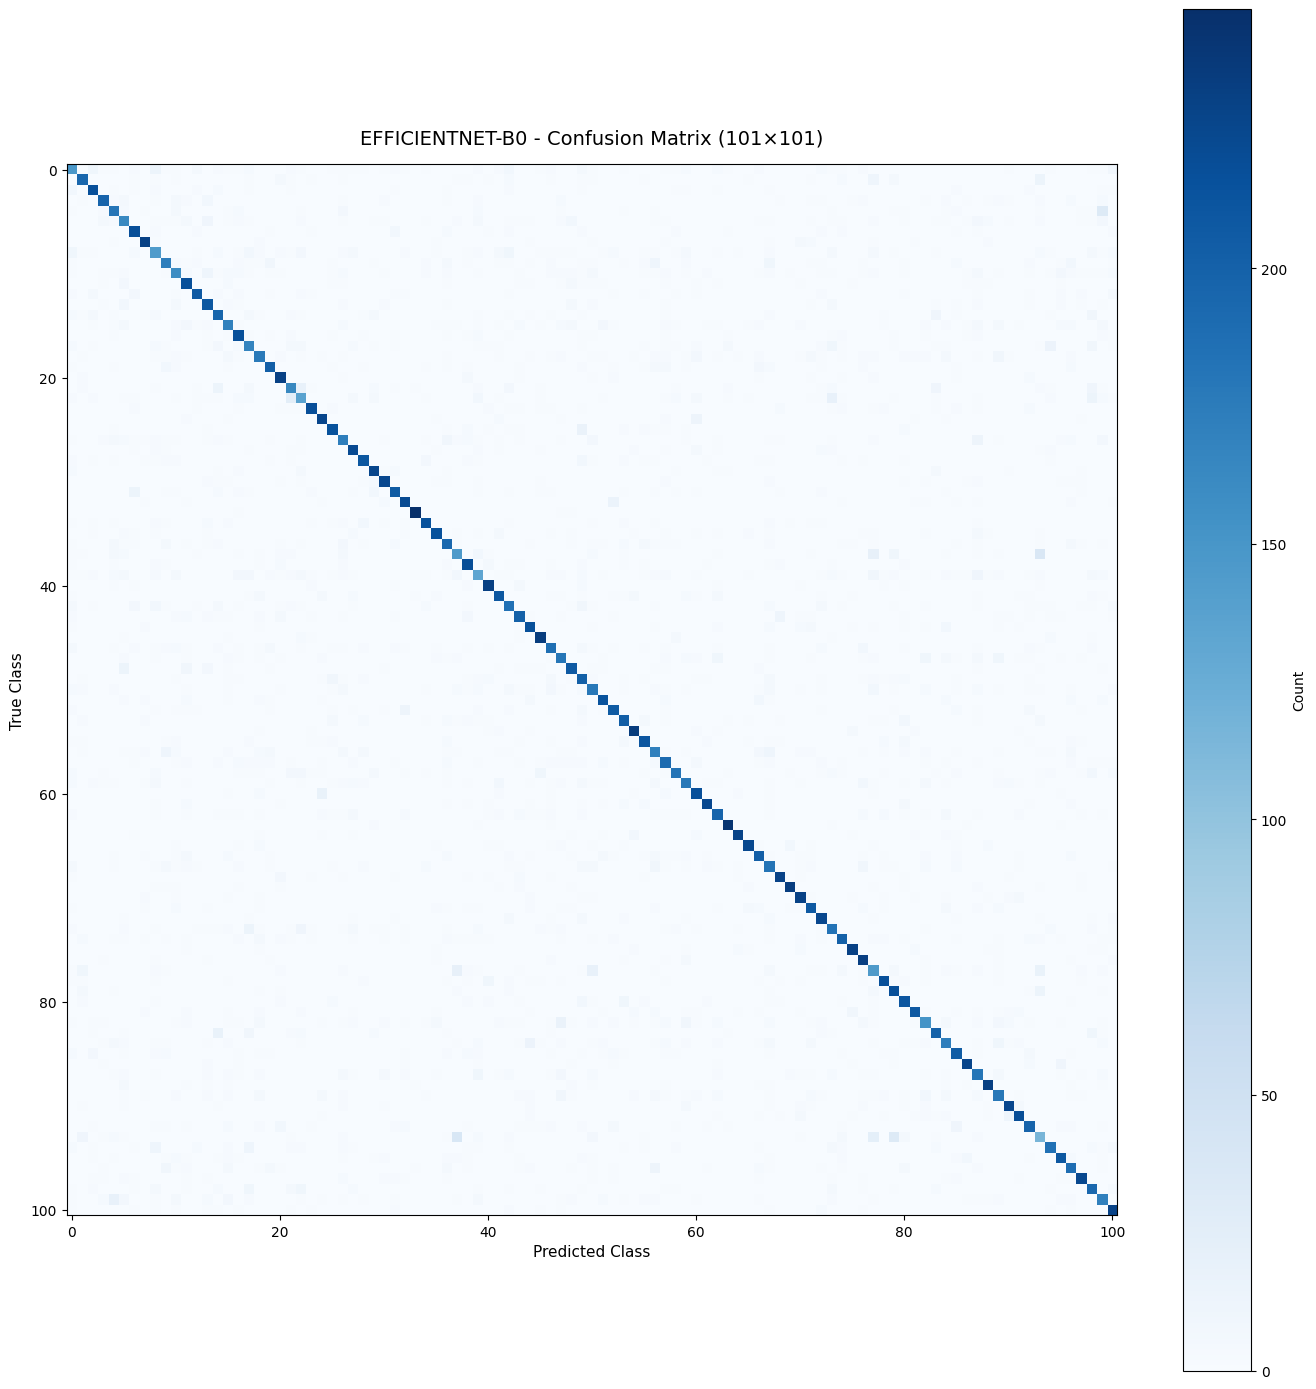

The file beside this chart, header and first rows:
0, 1, 2, 3, 4, 5, 6, 7, 8, 9, 10, 11, 12, 13, 14, 15, 16, 17, 18, 19, 20, 21, 22, 23
147, 0, 9, 1, 1, 0, 2, 0, 13, 1, 1, 0, 5, 0, 2, 1, 1, 3, 0, 0, 0, 2, 1, 0
0, 194, 0, 0, 0, 0, 1, 0, 1, 0, 1, 0, 0, 0, 0, 0, 0, 1, 0, 0, 5, 1, 0, 1
7, 0, 217, 0, 1, 0, 1, 0, 2, 0, 0, 0, 2, 0, 3, 0, 0, 1, 0, 0, 0, 1, 0, 0
0, 1, 0, 197, 2, 4, 0, 0, 1, 0, 5, 2, 0, 7, 0, 0, 0, 0, 0, 0, 0, 0, 0, 0
1, 0, 0, 2, 181, 3, 0, 1, 0, 0, 4, 0, 0, 0, 0, 1, 3, 0, 0, 0, 0, 0, 1, 0
0, 0, 0, 5, 2, 163, 0, 0, 1, 1, 1, 5, 0, 10, 0, 1, 2, 1, 0, 0, 0, 0, 2, 0
0, 0, 0, 0, 0, 0, 218, 0, 2, 0, 0, 0, 2, 0, 0, 0, 0, 0, 0, 1, 0, 0, 0, 1
0, 0, 0, 0, 1, 0, 0, 230, 1, 0, 0, 0, 0, 0, 0, 0, 0, 0, 2, 0, 0, 0, 0, 0
9, 1, 1, 0, 0, 0, 3, 0, 144, 0, 0, 0, 1, 0, 3, 0, 1, 7, 2, 0, 2, 1, 6, 0
1, 0, 0, 0, 0, 0, 0, 0, 0, 172, 2, 1, 2, 0, 0, 0, 2, 1, 1, 8, 0, 0, 0, 0
1, 0, 0, 1, 1, 2, 0, 0, 0, 1, 159, 3, 0, 11, 1, 3, 3, 1, 0, 1, 1, 0, 0, 0
0, 0, 0, 1, 0, 6, 0, 0, 0, 0, 0, 217, 0, 0, 0, 3, 0, 0, 0, 0, 0, 0, 0, 0
2, 0, 5, 0, 0, 0, 6, 0, 0, 0, 1, 0, 207, 0, 2, 0, 2, 0, 0, 1, 0, 0, 2, 1
0, 0, 0, 1, 0, 7, 0, 0, 0, 0, 4, 0, 0, 209, 0, 2, 1, 0, 0, 0, 0, 0, 0, 0
3, 1, 4, 0, 1, 0, 0, 1, 3, 0, 0, 0, 0, 0, 195, 0, 0, 4, 1, 0, 0, 2, 1, 0
0, 0, 1, 0, 1, 4, 0, 0, 0, 0, 2, 6, 1, 2, 0, 169, 1, 0, 0, 0, 0, 0, 0, 0
0, 0, 0, 0, 1, 0, 0, 0, 0, 0, 2, 0, 0, 1, 0, 1, 217, 1, 0, 1, 0, 2, 0, 0
3, 0, 1, 0, 0, 0, 0, 0, 3, 1, 0, 0, 0, 1, 6, 0, 3, 166, 0, 0, 0, 4, 5, 0
0, 1, 0, 0, 0, 0, 0, 0, 1, 1, 2, 1, 0, 0, 0, 4, 1, 0, 176, 0, 2, 0, 1, 0
1, 0, 0, 0, 1, 0, 0, 0, 0, 7, 2, 0, 0, 0, 0, 1, 0, 0, 0, 202, 0, 0, 0, 0
0, 2, 0, 0, 0, 0, 0, 0, 0, 0, 0, 0, 0, 0, 0, 0, 0, 0, 0, 0, 230, 0, 0, 0
0, 2, 0, 0, 0, 0, 0, 0, 1, 0, 0, 0, 1, 0, 13, 0, 0, 5, 0, 0, 0, 164, 18, 1
2, 0, 2, 0, 0, 1, 1, 0, 0, 0, 1, 0, 1, 1, 1, 0, 3, 3, 0, 0, 0, 25, 137, 0
0, 0, 0, 0, 0, 0, 2, 0, 0, 0, 0, 0, 1, 0, 0, 0, 1, 0, 0, 0, 1, 1, 1, 218
0, 0, 0, 0, 0, 0, 0, 0, 0, 0, 0, 2, 0, 0, 0, 1, 0, 0, 0, 0, 0, 0, 0, 0
0, 0, 0, 0, 1, 0, 0, 0, 0, 0, 0, 0, 0, 1, 0, 0, 0, 0, 0, 0, 0, 0, 0, 0
1, 0, 0, 2, 4, 3, 1, 1, 2, 1, 1, 0, 0, 1, 2, 1, 0, 0, 0, 1, 0, 0, 1, 0
0, 0, 0, 0, 0, 0, 1, 0, 2, 1, 0, 0, 0, 0, 0, 0, 0, 1, 0, 0, 0, 1, 1, 0
2, 0, 1, 0, 1, 0, 0, 1, 1, 2, 2, 0, 0, 0, 0, 0, 0, 0, 0, 1, 0, 1, 0, 0
3, 0, 0, 0, 0, 0, 0, 0, 0, 0, 0, 0, 0, 0, 1, 0, 2, 0, 0, 0, 0, 0, 4, 0
0, 0, 0, 0, 0, 0, 0, 0, 0, 0, 0, 0, 0, 2, 1, 1, 0, 0, 0, 0, 1, 0, 1, 0
0, 0, 0, 0, 0, 0, 13, 0, 0, 1, 1, 0, 0, 0, 3, 0, 2, 1, 0, 0, 0, 0, 0, 2
0, 0, 0, 0, 0, 0, 0, 1, 0, 0, 0, 1, 0, 0, 0, 0, 0, 0, 0, 0, 0, 0, 0, 0
0, 0, 0, 0, 0, 0, 0, 0, 0, 0, 0, 0, 0, 0, 0, 0, 1, 0, 0, 0, 0, 0, 0, 0
1, 0, 1, 0, 1, 0, 0, 0, 2, 1, 0, 0, 0, 3, 0, 2, 0, 0, 0, 0, 0, 0, 0, 1
0, 0, 1, 0, 0, 2, 1, 0, 1, 0, 0, 0, 0, 1, 0, 0, 0, 0, 0, 0, 0, 0, 0, 0
1, 0, 0, 0, 4, 1, 1, 0, 0, 4, 0, 1, 0, 1, 2, 0, 0, 0, 0, 0, 1, 0, 1, 0
1, 1, 0, 0, 5, 3, 0, 0, 0, 0, 0, 0, 1, 0, 0, 0, 1, 0, 1, 0, 2, 2, 0, 0
1, 0, 0, 0, 1, 0, 0, 0, 2, 1, 0, 0, 0, 0, 0, 0, 0, 0, 1, 0, 3, 0, 0, 0
1, 1, 2, 0, 3, 5, 0, 0, 3, 0, 4, 0, 0, 0, 0, 0, 6, 6, 0, 2, 1, 2, 4, 1
0, 0, 0, 0, 1, 0, 1, 0, 0, 0, 0, 0, 0, 0, 0, 0, 0, 0, 0, 0, 0, 0, 0, 2
1, 0, 0, 0, 0, 0, 0, 0, 0, 0, 0, 0, 0, 0, 0, 0, 0, 1, 4, 0, 0, 0, 0, 0
4, 0, 1, 0, 0, 0, 6, 0, 7, 1, 0, 0, 1, 0, 4, 0, 1, 0, 0, 0, 1, 2, 1, 0
2, 0, 0, 0, 0, 0, 0, 0, 0, 0, 2, 3, 0, 2, 1, 1, 0, 0, 2, 0, 5, 0, 0, 1
1, 0, 0, 0, 0, 0, 0, 2, 0, 0, 0, 0, 0, 0, 0, 0, 0, 0, 1, 0, 0, 0, 0, 0
0, 0, 0, 0, 0, 1, 0, 0, 0, 0, 0, 0, 0, 0, 0, 1, 0, 0, 0, 0, 0, 0, 3, 1
5, 0, 0, 0, 1, 0, 2, 0, 1, 2, 3, 1, 0, 0, 2, 0, 1, 0, 1, 4, 0, 0, 1, 0
0, 0, 0, 0, 0, 2, 0, 0, 1, 0, 0, 1, 0, 0, 0, 2, 1, 0, 1, 0, 1, 0, 0, 0
0, 0, 0, 0, 0, 13, 0, 0, 0, 0, 0, 8, 0, 6, 0, 1, 0, 0, 0, 1, 0, 0, 0, 0
0, 1, 0, 0, 0, 0, 0, 0, 0, 0, 1, 0, 0, 0, 0, 1, 1, 0, 0, 0, 0, 0, 0, 0
3, 2, 0, 0, 2, 0, 0, 0, 0, 0, 0, 1, 0, 0, 0, 1, 0, 0, 0, 0, 1, 0, 0, 0
0, 0, 0, 0, 0, 2, 0, 2, 0, 0, 0, 3, 0, 0, 0, 1, 0, 0, 2, 1, 0, 0, 0, 0
2, 0, 0, 0, 0, 0, 0, 0, 1, 0, 1, 1, 1, 0, 0, 0, 0, 0, 0, 1, 0, 0, 0, 0
0, 2, 0, 0, 0, 0, 0, 2, 0, 0, 0, 0, 0, 0, 0, 0, 0, 0, 0, 0, 0, 0, 0, 0
0, 0, 0, 0, 0, 0, 0, 0, 0, 0, 0, 0, 0, 0, 0, 0, 0, 0, 1, 0, 0, 0, 0, 1
1, 1, 0, 0, 0, 0, 0, 0, 0, 1, 2, 0, 0, 0, 0, 0, 0, 2, 0, 0, 0, 0, 0, 1
0, 1, 0, 0, 0, 1, 1, 2, 0, 11, 3, 0, 0, 0, 0, 2, 0, 0, 3, 4, 0, 0, 0, 0
0, 0, 0, 0, 0, 0, 1, 0, 0, 0, 1, 2, 0, 0, 2, 0, 3, 2, 2, 2, 0, 1, 0, 0
3, 0, 0, 1, 0, 0, 0, 0, 3, 0, 0, 0, 0, 0, 0, 0, 1, 1, 1, 0, 0, 6, 6, 1
3, 0, 2, 1, 1, 0, 0, 1, 4, 0, 0, 1, 0, 0, 0, 0, 0, 0, 0, 1, 0, 0, 1, 0
... 41 more rows
